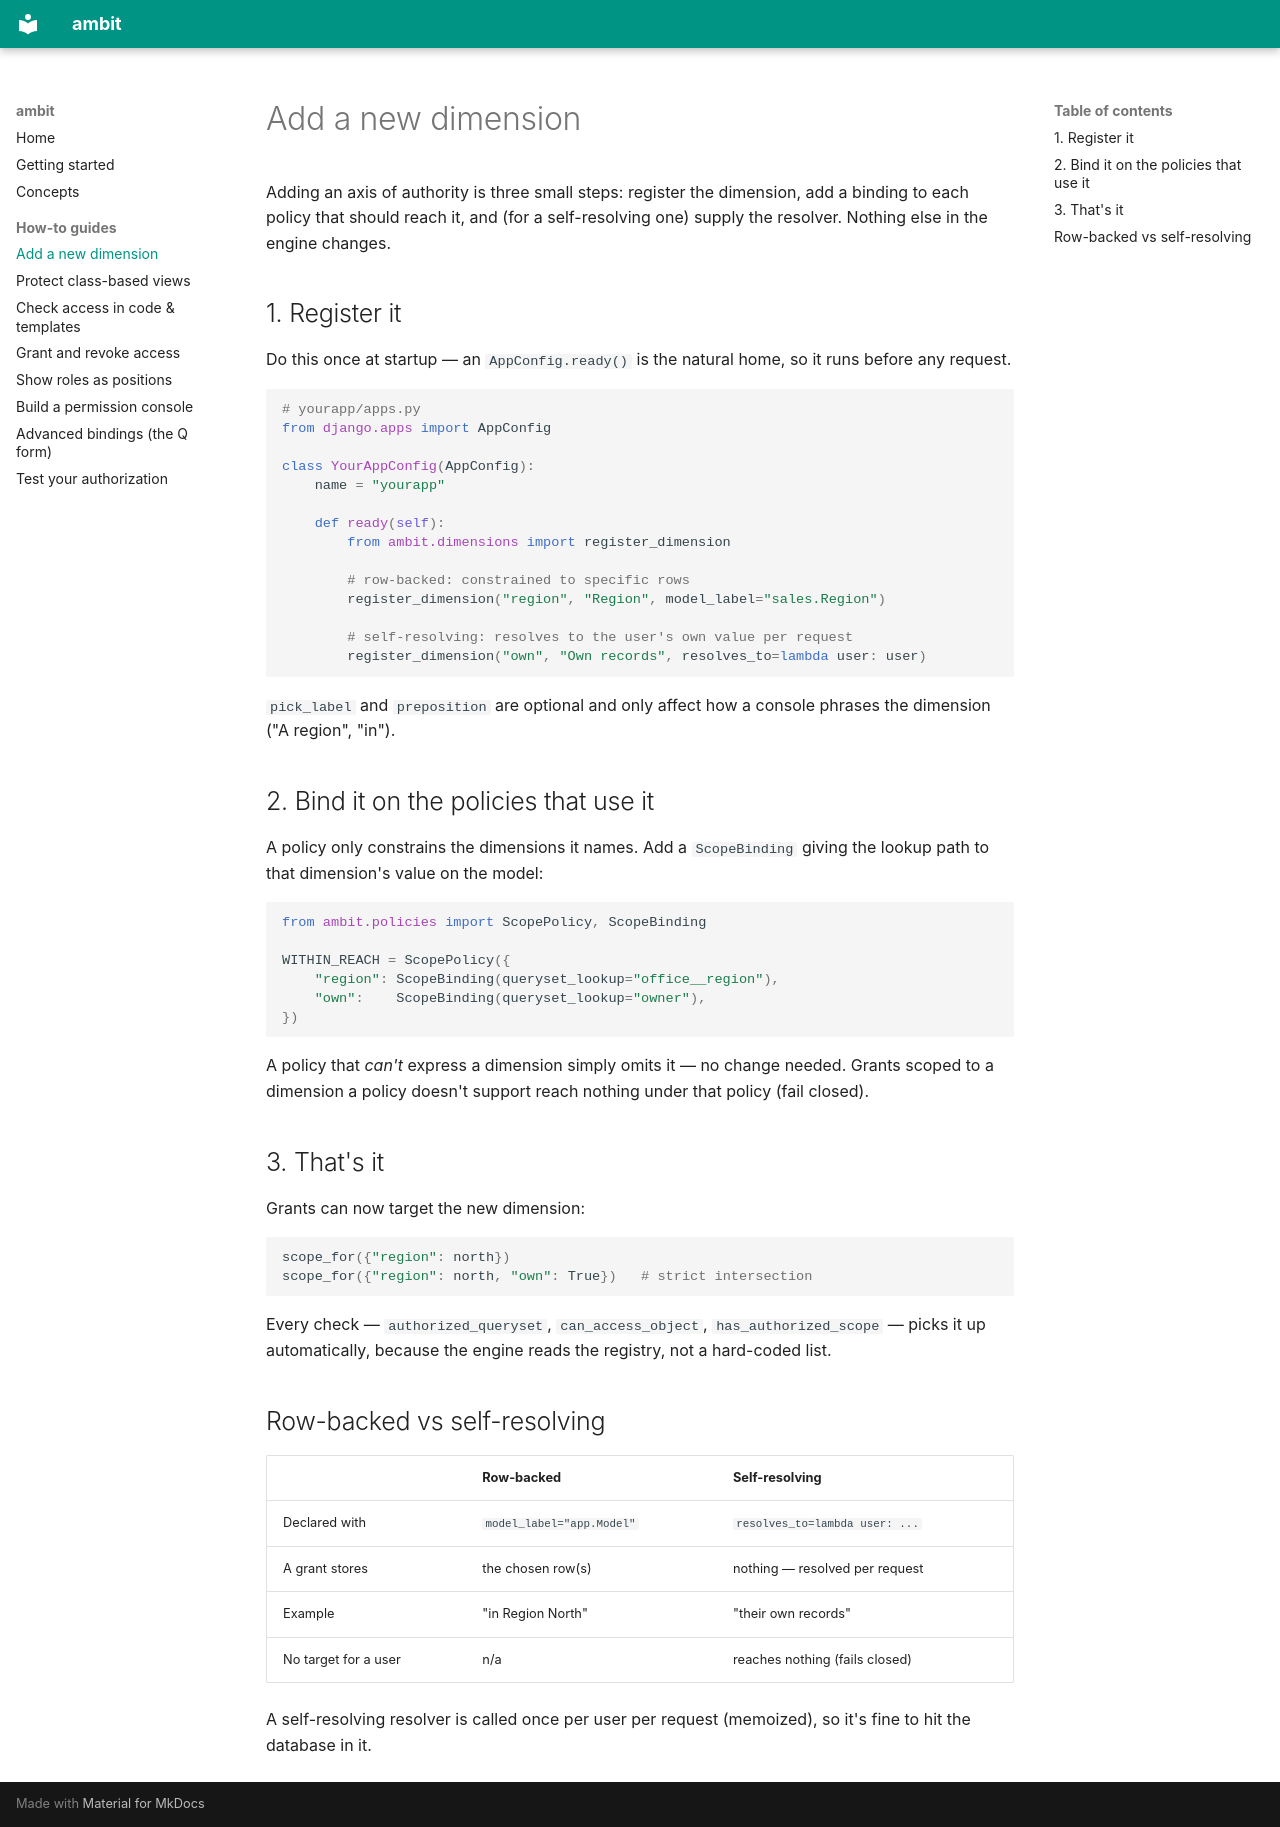

repository: mohamed3610/ambit · page: how-to/add-a-dimension/index.html · generator: mkdocs

# Add a new dimension

Adding an axis of authority is three small steps: register the dimension, add
a binding to each policy that should reach it, and (for a self-resolving one)
supply the resolver. Nothing else in the engine changes.

## 1. Register it

Do this once at startup — an `AppConfig.ready()` is the natural home, so it
runs before any request.

```python
# yourapp/apps.py
from django.apps import AppConfig

class YourAppConfig(AppConfig):
    name = "yourapp"

    def ready(self):
        from ambit.dimensions import register_dimension

        # row-backed: constrained to specific rows
        register_dimension("region", "Region", model_label="sales.Region")

        # self-resolving: resolves to the user's own value per request
        register_dimension("own", "Own records", resolves_to=lambda user: user)
```

`pick_label` and `preposition` are optional and only affect how a console
phrases the dimension ("A region", "in").

## 2. Bind it on the policies that use it

A policy only constrains the dimensions it names. Add a `ScopeBinding` giving
the lookup path to that dimension's value on the model:

```python
from ambit.policies import ScopePolicy, ScopeBinding

WITHIN_REACH = ScopePolicy({
    "region": ScopeBinding(queryset_lookup="office__region"),
    "own":    ScopeBinding(queryset_lookup="owner"),
})
```

A policy that *can't* express a dimension simply omits it — no change needed.
Grants scoped to a dimension a policy doesn't support reach nothing under that
policy (fail closed).

## 3. That's it

Grants can now target the new dimension:

```python
scope_for({"region": north})
scope_for({"region": north, "own": True})   # strict intersection
```

Every check — `authorized_queryset`, `can_access_object`,
`has_authorized_scope` — picks it up automatically, because the engine reads
the registry, not a hard-coded list.

## Row-backed vs self-resolving

| | Row-backed | Self-resolving |
|---|---|---|
| Declared with | `model_label="app.Model"` | `resolves_to=lambda user: ...` |
| A grant stores | the chosen row(s) | nothing — resolved per request |
| Example | "in Region North" | "their own records" |
| No target for a user | n/a | reaches nothing (fails closed) |

A self-resolving resolver is called once per user per request (memoized), so
it's fine to hit the database in it.
